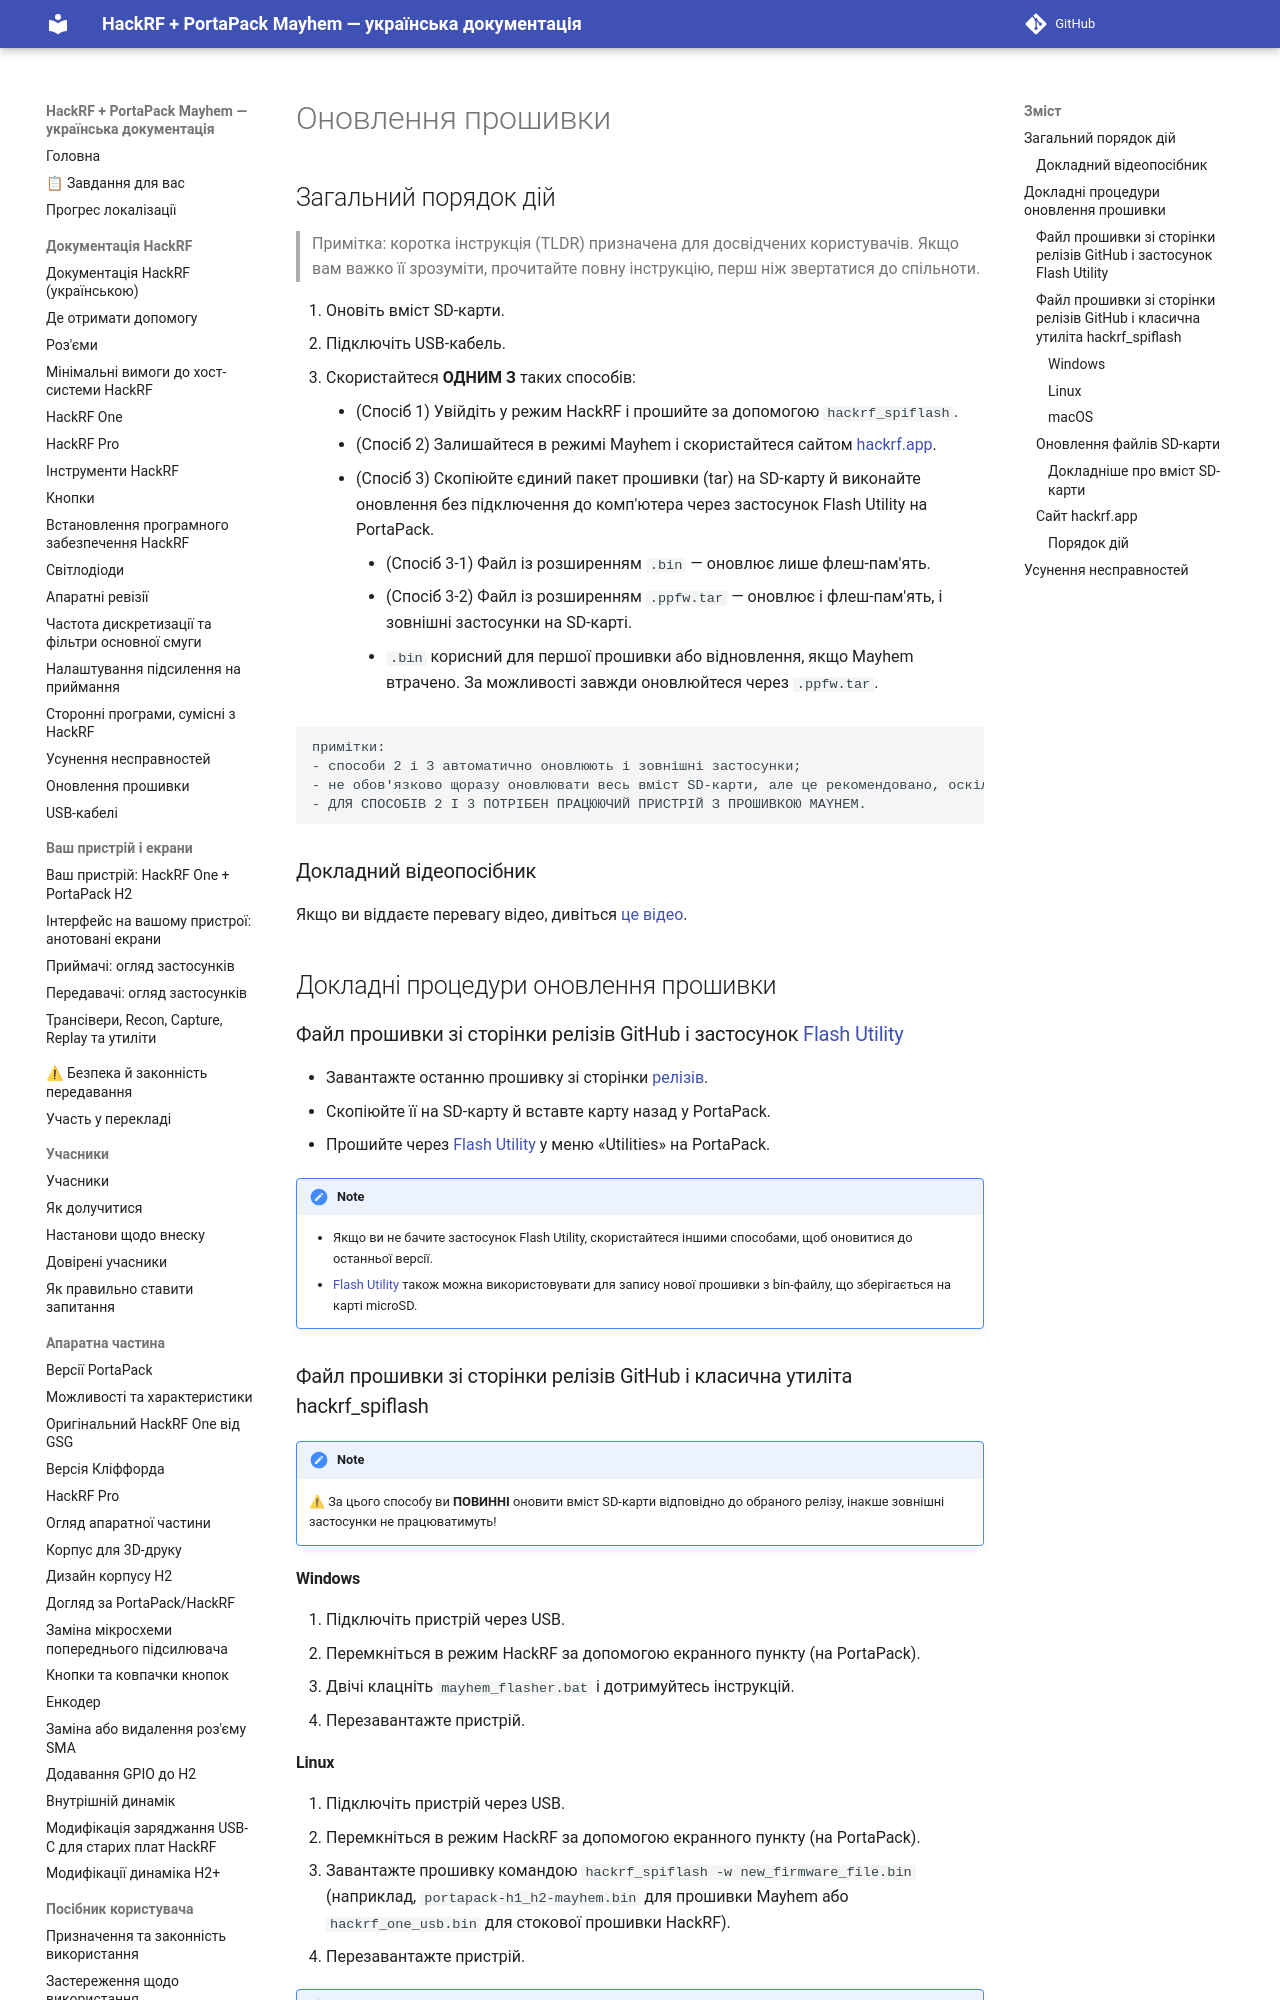

repository: FixerHack/hackrf-portapack-ua · page: update-firmware/index.html · generator: mkdocs

# Оновлення прошивки

## Загальний порядок дій

> Примітка: коротка інструкція (TLDR) призначена для досвідчених користувачів. Якщо вам важко її зрозуміти, прочитайте повну інструкцію, перш ніж звертатися до спільноти.

1. Оновіть вміст SD-карти.
2. Підключіть USB-кабель.
3. Скористайтеся **ОДНИМ З** таких способів:
    * (Спосіб 1) Увійдіть у режим HackRF і прошийте за допомогою `hackrf_spiflash`.
    * (Спосіб 2) Залишайтеся в режимі Mayhem і скористайтеся сайтом [hackrf.app](https://hackrf.app/).
    * (Спосіб 3) Скопіюйте єдиний пакет прошивки (tar) на SD-карту й виконайте оновлення без підключення до комп'ютера через застосунок Flash Utility на PortaPack.
        * (Спосіб 3-1) Файл із розширенням `.bin` — оновлює лише флеш-пам'ять.
        * (Спосіб 3-2) Файл із розширенням `.ppfw.tar` — оновлює і флеш-пам'ять, і зовнішні застосунки на SD-карті.
        * `.bin` корисний для першої прошивки або відновлення, якщо Mayhem втрачено. За можливості завжди оновлюйтеся через `.ppfw.tar`.

```
примітки:
- способи 2 і 3 автоматично оновлюють і зовнішні застосунки;
- не обов'язково щоразу оновлювати весь вміст SD-карти, але це рекомендовано, оскільки майже кожне оновлення має нові файли для SD-карти;
- ДЛЯ СПОСОБІВ 2 І 3 ПОТРІБЕН ПРАЦЮЮЧИЙ ПРИСТРІЙ З ПРОШИВКОЮ MAYHEM.
```

### Докладний відеопосібник

Якщо ви віддаєте перевагу відео, дивіться [це відео](https://www.youtube.com/watch?v=qM7Q9IidK2o).
